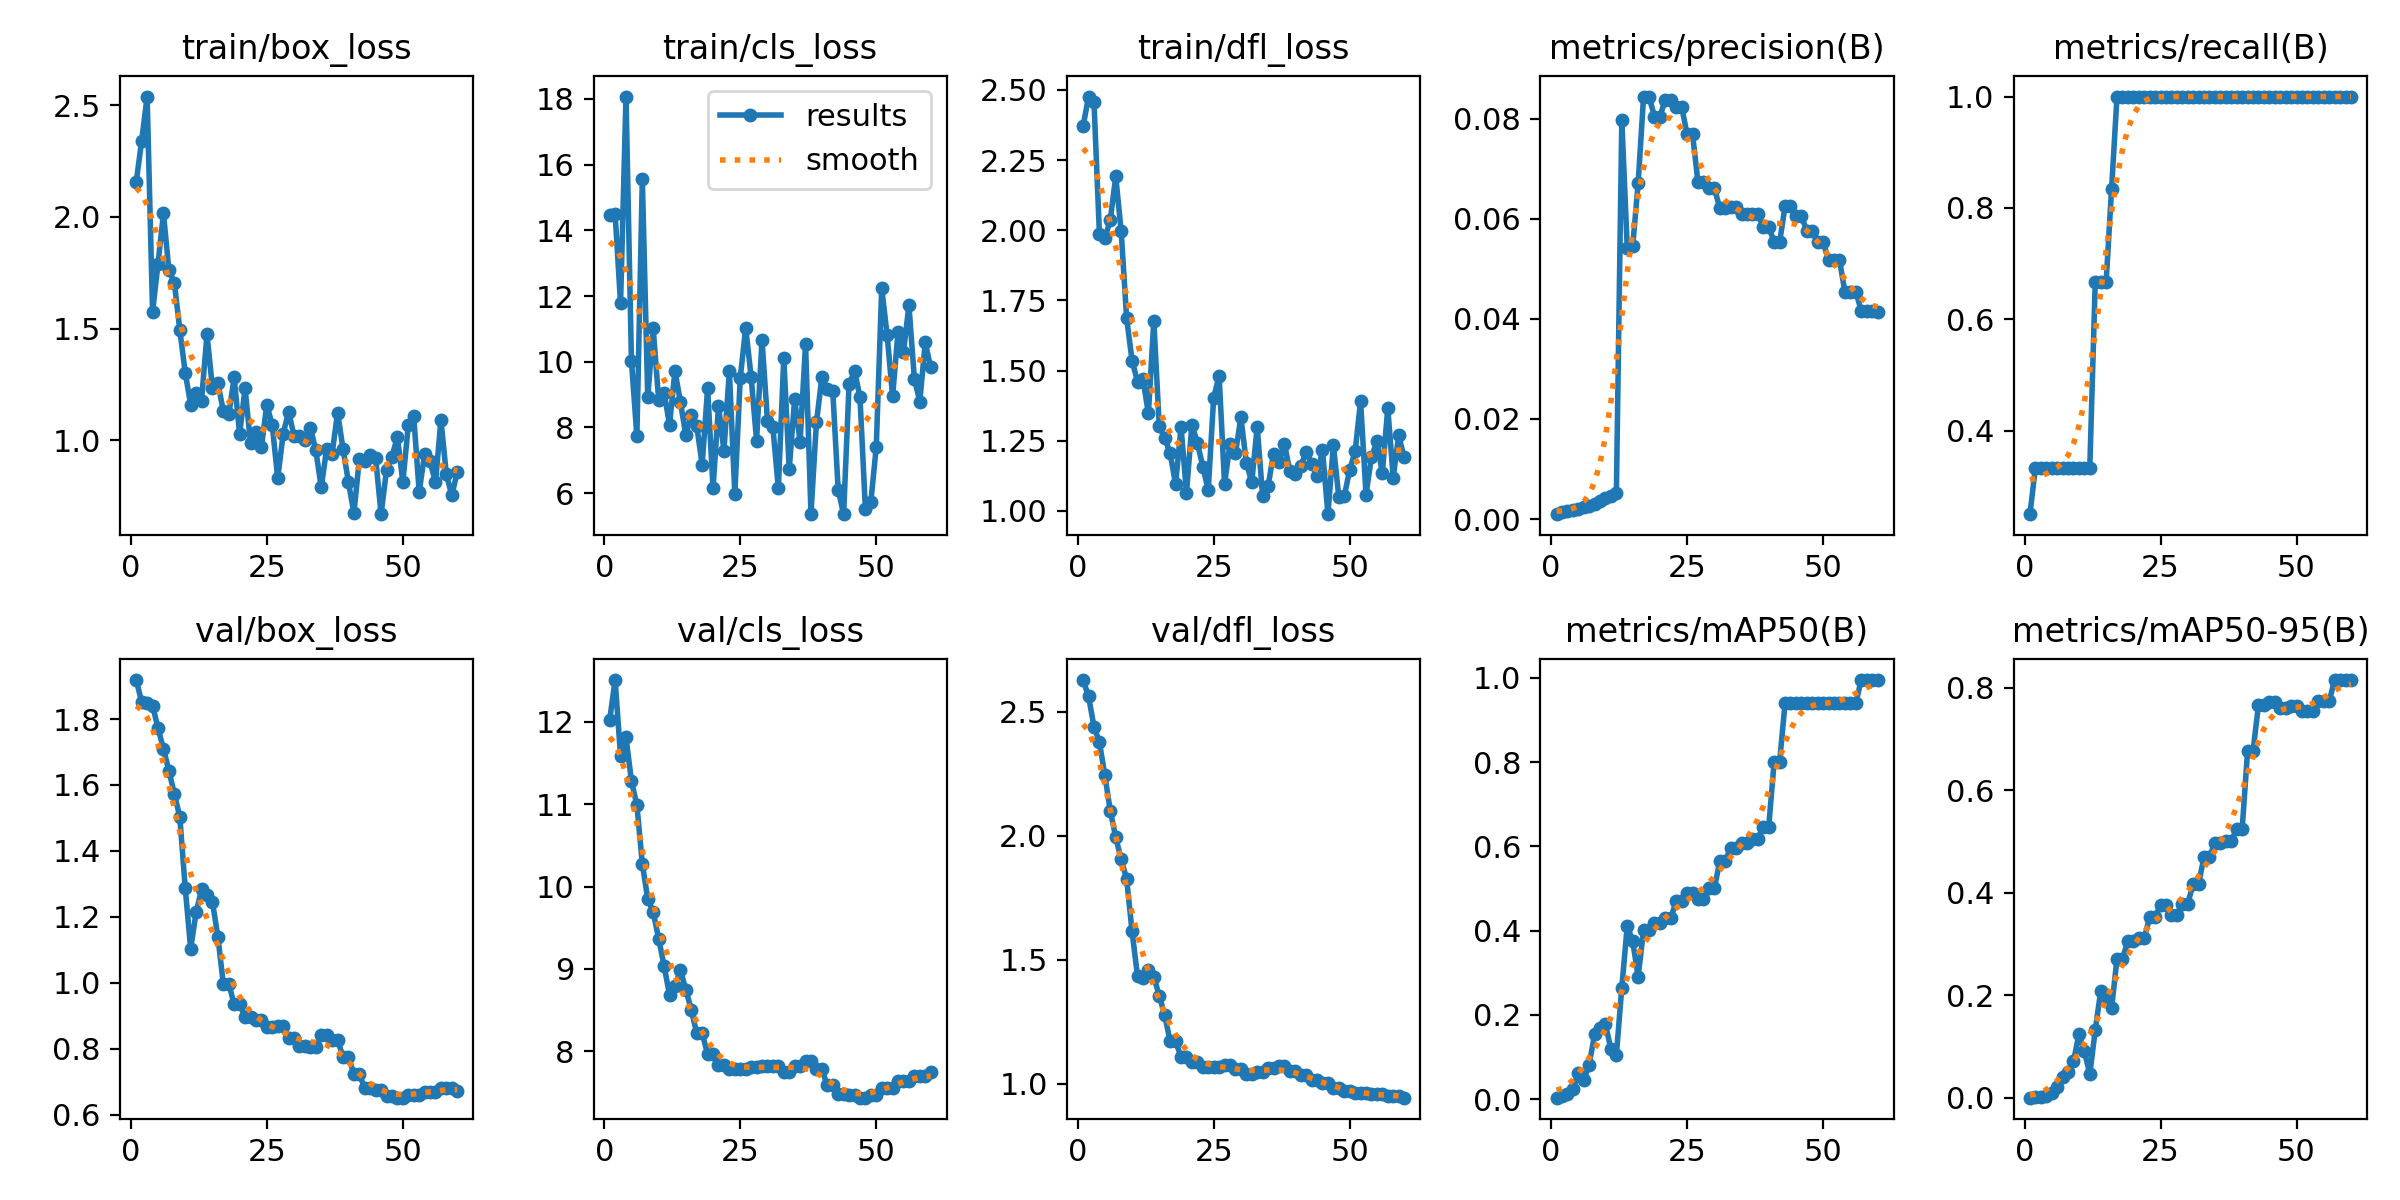

Values plotted in this chart, from the file beside it:
epoch, time, train/box_loss, train/cls_loss, train/dfl_loss, metrics/precision(B), metrics/recall(B), metrics/mAP50(B), metrics/mAP50-95(B), val/box_loss, val/cls_loss, val/dfl_loss, lr/pg0, lr/pg1, lr/pg2
1, 68.63, 2.158, 14.48, 2.37, 0.00098, 0.25, 0.00375, 0.00051, 1.918, 12.02, 2.628, 0, 0, 0
2, 126.1, 2.341, 14.5, 2.476, 0.00144, 0.3333, 0.00771, 0.00095, 1.851, 12.51, 2.563, 8.94001e-06, 8.94001e-06, 8.94001e-06
3, 178.7, 2.54, 11.77, 2.458, 0.00157, 0.3333, 0.01165, 0.00141, 1.849, 11.59, 2.44, 1.75801e-05, 1.75801e-05, 1.75801e-05
4, 242.7, 1.574, 18.07, 1.987, 0.0018, 0.3333, 0.02319, 0.00364, 1.841, 11.81, 2.378, 2.59201e-05, 2.59201e-05, 2.59201e-05
5, 299.5, 1.79, 10.03, 1.972, 0.00205, 0.3333, 0.06184, 0.0091, 1.773, 11.28, 2.244, 3.39602e-05, 3.39602e-05, 3.39602e-05
6, 364.8, 2.016, 7.732, 2.036, 0.00232, 0.3333, 0.04673, 0.02186, 1.71, 10.99, 2.101, 4.17004e-05, 4.17004e-05, 4.17004e-05
7, 421.8, 1.761, 15.57, 2.191, 0.00264, 0.3333, 0.08131, 0.04084, 1.644, 10.27, 1.994, 4.91405e-05, 4.91405e-05, 4.91405e-05
8, 492, 1.706, 8.916, 1.996, 0.00308, 0.3333, 0.1545, 0.05075, 1.573, 9.848, 1.906, 5.62807e-05, 5.62807e-05, 5.62807e-05
9, 558.3, 1.495, 11.02, 1.687, 0.00356, 0.3333, 0.169, 0.07128, 1.504, 9.689, 1.827, 6.3121e-05, 6.3121e-05, 6.3121e-05
10, 616.2, 1.302, 8.844, 1.535, 0.00418, 0.3333, 0.1781, 0.124, 1.288, 9.368, 1.615, 6.96612e-05, 6.96612e-05, 6.96612e-05
11, 671.9, 1.159, 9.06, 1.461, 0.00455, 0.3333, 0.1186, 0.09161, 1.104, 9.039, 1.434, 7.59015e-05, 7.59015e-05, 7.59015e-05
12, 726.5, 1.21, 8.089, 1.469, 0.00523, 0.3333, 0.1054, 0.04611, 1.213, 8.683, 1.427, 8.18418e-05, 8.18418e-05, 8.18418e-05
13, 781.3, 1.177, 9.72, 1.348, 0.07972, 0.6667, 0.2651, 0.1322, 1.283, 8.791, 1.459, 8.74822e-05, 8.74822e-05, 8.74822e-05
14, 849.4, 1.474, 8.779, 1.677, 0.05409, 0.6667, 0.412, 0.2077, 1.267, 8.986, 1.43, 9.28225e-05, 9.28225e-05, 9.28225e-05
15, 916.1, 1.235, 7.761, 1.301, 0.05449, 0.6667, 0.375, 0.1987, 1.246, 8.749, 1.356, 9.78629e-05, 9.78629e-05, 9.78629e-05
16, 991.8, 1.255, 8.386, 1.259, 0.06706, 0.8333, 0.291, 0.1746, 1.14, 8.504, 1.276, 0.0001026, 0.0001026, 0.0001026
17, 1077, 1.131, 8.045, 1.205, 0.08442, 1, 0.4013, 0.271, 0.9974, 8.218, 1.171, 0.000107, 0.000107, 0.000107
18, 1144, 1.115, 6.871, 1.095, 0.08442, 1, 0.4013, 0.271, 0.9974, 8.218, 1.171, 0.0001112, 0.0001112, 0.0001112
19, 1213, 1.281, 9.189, 1.299, 0.08041, 1, 0.419, 0.3068, 0.9347, 7.969, 1.11, 0.000115, 0.000115, 0.000115
20, 1281, 1.027, 6.154, 1.064, 0.08041, 1, 0.419, 0.3068, 0.9347, 7.969, 1.11, 0.0001186, 0.0001186, 0.0001186
21, 1344, 1.231, 8.658, 1.307, 0.08383, 1, 0.4295, 0.3113, 0.8973, 7.832, 1.09, 0.0001218, 0.0001218, 0.0001218
22, 1410, 0.9888, 7.297, 1.243, 0.08383, 1, 0.4295, 0.3113, 0.8973, 7.832, 1.09, 0.0001247, 0.0001247, 0.0001247
23, 1468, 1.035, 9.717, 1.158, 0.08235, 1, 0.4706, 0.3524, 0.8861, 7.791, 1.069, 0.0001274, 0.0001274, 0.0001274
24, 1531, 0.9681, 5.966, 1.074, 0.08235, 1, 0.4706, 0.3524, 0.8861, 7.791, 1.069, 0.0001297, 0.0001297, 0.0001297
25, 1598, 1.159, 9.502, 1.404, 0.07692, 1, 0.4891, 0.3756, 0.8647, 7.783, 1.068, 0.0001318, 0.0001318, 0.0001318
26, 1673, 1.066, 11.04, 1.481, 0.07692, 1, 0.4891, 0.3756, 0.8647, 7.783, 1.068, 0.0001335, 0.0001335, 0.0001335
27, 1742, 0.8291, 9.535, 1.096, 0.06731, 1, 0.4752, 0.357, 0.8682, 7.806, 1.075, 0.000135, 0.000135, 0.000135
28, 1805, 1.027, 7.602, 1.238, 0.06731, 1, 0.4752, 0.357, 0.8682, 7.806, 1.075, 0.0001361, 0.0001361, 0.0001361
29, 1874, 1.128, 10.67, 1.205, 0.06614, 1, 0.5004, 0.3791, 0.8318, 7.825, 1.06, 0.0001369, 0.0001369, 0.0001369
30, 1951, 1.019, 8.207, 1.333, 0.06614, 1, 0.5004, 0.3791, 0.8318, 7.825, 1.06, 0.0001375, 0.0001375, 0.0001375
31, 2018, 1.02, 7.999, 1.172, 0.06216, 1, 0.5644, 0.4173, 0.8094, 7.826, 1.038, 0.0001377, 0.0001377, 0.0001377
32, 2097, 1.001, 6.149, 1.103, 0.06216, 1, 0.5644, 0.4173, 0.8094, 7.826, 1.038, 0.0001377, 0.0001377, 0.0001377
33, 2169, 1.055, 10.11, 1.299, 0.06237, 1, 0.5964, 0.4708, 0.8044, 7.744, 1.049, 0.0001373, 0.0001373, 0.0001373
34, 2243, 0.9549, 6.735, 1.052, 0.06237, 1, 0.5964, 0.4708, 0.8044, 7.744, 1.049, 0.0001366, 0.0001366, 0.0001366
35, 2313, 0.7881, 8.861, 1.088, 0.06086, 1, 0.6075, 0.497, 0.8429, 7.827, 1.063, 0.0001357, 0.0001357, 0.0001357
36, 2386, 0.9616, 7.572, 1.204, 0.06086, 1, 0.6075, 0.497, 0.8429, 7.827, 1.063, 0.0001344, 0.0001344, 0.0001344
37, 2463, 0.9387, 10.53, 1.173, 0.06095, 1, 0.6186, 0.5015, 0.8262, 7.882, 1.07, 0.0001329, 0.0001329, 0.0001329
38, 2546, 1.123, 5.377, 1.239, 0.06095, 1, 0.6186, 0.5015, 0.8262, 7.882, 1.07, 0.000131, 0.000131, 0.000131
39, 2617, 0.9614, 8.151, 1.141, 0.05842, 1, 0.6469, 0.5239, 0.7753, 7.785, 1.053, 0.0001288, 0.0001288, 0.0001288
40, 2687, 0.812, 9.524, 1.131, 0.05842, 1, 0.6469, 0.5239, 0.7753, 7.785, 1.053, 0.0001264, 0.0001264, 0.0001264
41, 2758, 0.672, 9.161, 1.158, 0.05531, 1, 0.8006, 0.6762, 0.7232, 7.585, 1.034, 0.0001236, 0.0001236, 0.0001236
42, 2828, 0.9132, 9.116, 1.211, 0.05531, 1, 0.8006, 0.6762, 0.7232, 7.585, 1.034, 0.0001206, 0.0001206, 0.0001206
43, 2895, 0.9052, 6.1, 1.168, 0.06246, 1, 0.9394, 0.7662, 0.6794, 7.479, 1.018, 0.0001172, 0.0001172, 0.0001172
44, 2969, 0.9352, 5.36, 1.124, 0.06246, 1, 0.9394, 0.7662, 0.6794, 7.479, 1.018, 0.0001135, 0.0001135, 0.0001135
45, 3048, 0.9202, 9.308, 1.217, 0.06064, 1, 0.9394, 0.7719, 0.6746, 7.468, 1.003, 0.0001096, 0.0001096, 0.0001096
46, 3119, 0.668, 9.718, 0.9884, 0.06064, 1, 0.9394, 0.7719, 0.6746, 7.468, 1.003, 0.0001053, 0.0001053, 0.0001053
47, 3194, 0.8658, 8.937, 1.234, 0.05754, 1, 0.9394, 0.7597, 0.6561, 7.438, 0.9838, 0.0001008, 0.0001008, 0.0001008
48, 3258, 0.9254, 5.518, 1.05, 0.05754, 1, 0.9394, 0.7597, 0.6561, 7.438, 0.9838, 9.59131e-05, 9.59131e-05, 9.59131e-05
49, 3324, 1.015, 5.726, 1.053, 0.05532, 1, 0.9394, 0.7639, 0.6515, 7.474, 0.9709, 9.07546e-05, 9.07546e-05, 9.07546e-05
50, 3397, 0.8115, 7.411, 1.146, 0.05532, 1, 0.9394, 0.7639, 0.6515, 7.474, 0.9709, 8.5296e-05, 8.5296e-05, 8.5296e-05
51, 3466, 1.066, 12.24, 1.212, 0.0518, 1, 0.9394, 0.7539, 0.6609, 7.557, 0.9613, 7.95375e-05, 7.95375e-05, 7.95375e-05
52, 3540, 1.108, 10.81, 1.392, 0.0518, 1, 0.9394, 0.7539, 0.6609, 7.557, 0.9613, 7.3479e-05, 7.3479e-05, 7.3479e-05
53, 3614, 0.7673, 8.946, 1.058, 0.0518, 1, 0.9394, 0.7539, 0.6609, 7.557, 0.9613, 6.71206e-05, 6.71206e-05, 6.71206e-05
54, 3678, 0.9364, 10.9, 1.192, 0.04545, 1, 0.9394, 0.7735, 0.6697, 7.64, 0.9582, 6.04621e-05, 6.04621e-05, 6.04621e-05
55, 3747, 0.9046, 10.29, 1.248, 0.04545, 1, 0.9394, 0.7735, 0.6697, 7.64, 0.9582, 5.35037e-05, 5.35037e-05, 5.35037e-05
56, 3817, 0.8103, 11.72, 1.135, 0.04545, 1, 0.9394, 0.7735, 0.6697, 7.64, 0.9582, 4.62454e-05, 4.62454e-05, 4.62454e-05
57, 3888, 1.089, 9.489, 1.366, 0.04167, 1, 0.995, 0.815, 0.6804, 7.7, 0.9513, 3.8687e-05, 3.8687e-05, 3.8687e-05
58, 3955, 0.8459, 8.789, 1.119, 0.04167, 1, 0.995, 0.815, 0.6804, 7.7, 0.9513, 3.08287e-05, 3.08287e-05, 3.08287e-05
59, 4024, 0.7526, 10.59, 1.269, 0.04167, 1, 0.995, 0.815, 0.6804, 7.7, 0.9513, 2.26705e-05, 2.26705e-05, 2.26705e-05
60, 4091, 0.8563, 9.826, 1.191, 0.04131, 1, 0.995, 0.815, 0.673, 7.744, 0.9443, 1.42122e-05, 1.42122e-05, 1.42122e-05
